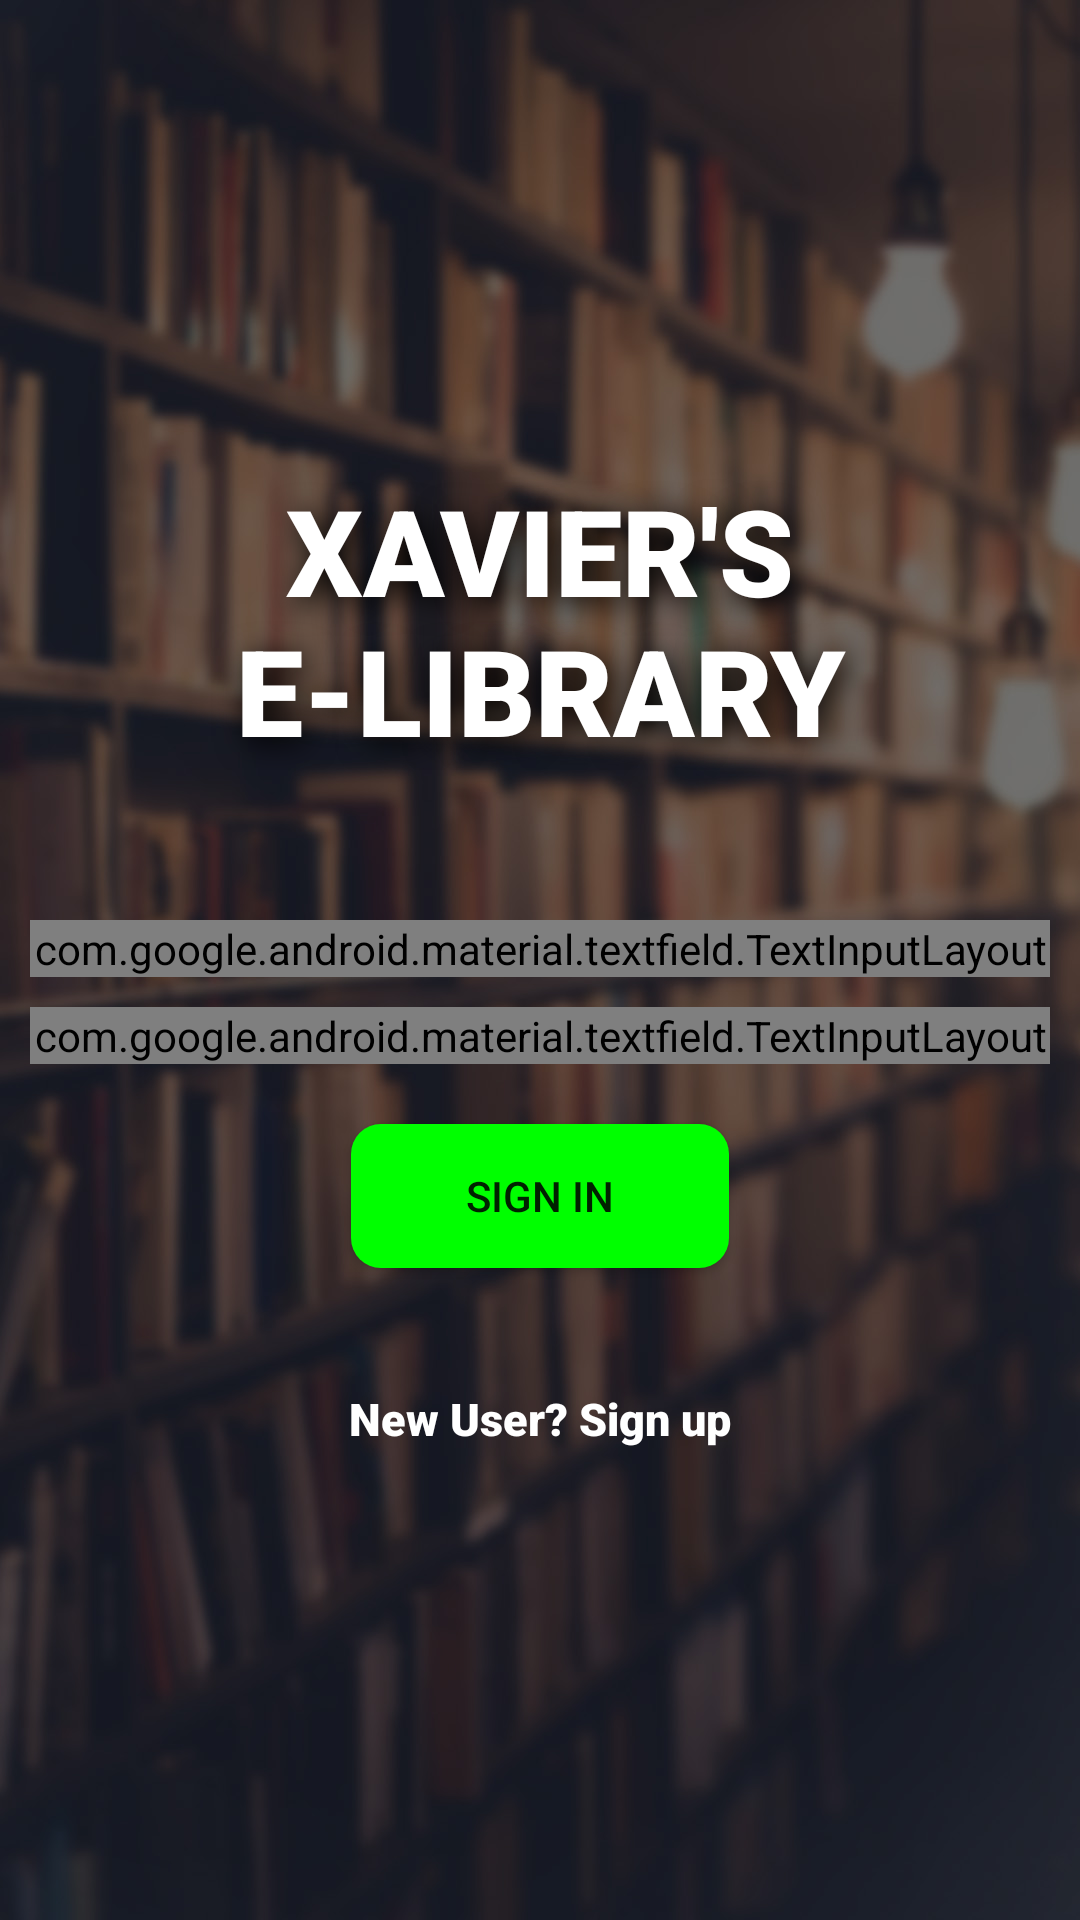

The Android layout XML behind this screen, and the referenced resources:
<!-- AndroidManifest.xml: application theme AppTheme -->
<!-- res/layout/activity_signin.xml -->
<?xml version="1.0" encoding="utf-8"?>
<RelativeLayout xmlns:app="http://schemas.android.com/apk/res-auto"
    xmlns:tools="http://schemas.android.com/tools"
    xmlns:android="http://schemas.android.com/apk/res/android"
    android:layout_width="match_parent"
    android:layout_height="match_parent"
    tools:context=".SignInActivity"
    android:orientation="vertical"
    android:background="@drawable/lib2"
    android:backgroundTintMode="multiply">

    <ScrollView
        android:layout_width="match_parent"
        android:layout_height="wrap_content"
        android:layout_centerVertical="true">

        <LinearLayout
            android:layout_width="match_parent"
            android:layout_height="wrap_content"
            android:orientation="vertical">

            <TextView
                android:layout_width="match_parent"
                android:layout_height="wrap_content"
                android:fontFamily="sans-serif-black"
                android:text="XAVIER'S E-LIBRARY"
                android:textSize="40dp"
                android:layout_margin="20dp"
                android:gravity="center"
                android:textColor="#FFFFFF"
                android:shadowColor="#000000"
                android:shadowDx="5"
                android:shadowDy="5"
                android:shadowRadius="25"/>

            <android.support.design.widget.TextInputLayout
                android:layout_width="match_parent"
                android:layout_marginTop="30dp"
                android:layout_height="wrap_content"
                style="@style/WhiteBoxTextInputLayoutStyle"
                android:layout_marginLeft="10dp"
                android:layout_marginRight="10dp"
                android:background="@drawable/whitebg"

                android:hint="User ID"

                android:id="@+id/editID">

                <android.support.design.widget.TextInputEditText
                    android:layout_width="match_parent"
                    android:layout_height="wrap_content"
                    android:fontFamily="sans-serif-medium"
                    android:inputType="textEmailAddress" />

            </android.support.design.widget.TextInputLayout>



            <android.support.design.widget.TextInputLayout
                android:layout_width="match_parent"
                android:layout_height="wrap_content"
                android:id="@+id/editPass"
                android:layout_marginTop="10dp"
                style="@style/WhiteBoxTextInputLayoutStyle"
                android:layout_marginLeft="10dp"
                android:background="@drawable/whitebg"

                android:layout_marginRight="10dp"
                android:hint="Password"

                app:passwordToggleEnabled="true">

                <android.support.design.widget.TextInputEditText
                    android:layout_width="match_parent"
                    android:layout_height="wrap_content"
                    android:fontFamily="sans-serif-medium"
                    android:inputType="textPassword" />


            </android.support.design.widget.TextInputLayout>


            <Button
                android:id="@+id/buttonSignIn"
                android:layout_width="126dp"
                android:layout_height="wrap_content"
                android:layout_margin="20dp"
                android:layout_marginTop="10dp"
                android:layout_gravity="center"
                android:background="@drawable/round_button"
                android:text="Sign in" />

            <TextView
                android:id="@+id/toSignUp"
                android:layout_width="match_parent"
                android:layout_marginTop="10dp"
                android:layout_height="wrap_content"
                android:gravity="center"
                android:fontFamily="sans-serif-black"
                android:text="New User? Sign up"
                android:layout_margin="20dp"
                android:textSize="15dp"
                android:textColor="#FFFFFF"/>



        </LinearLayout>

    </ScrollView>

</RelativeLayout>
<!-- resources referenced by this layout -->
<resources>
  <!-- drawable lib2: jpeg bitmap (drawable, 164792 bytes) -->
  <!-- drawable round_button (drawable) -->
  <shape xmlns:android="http://schemas.android.com/apk/res/android"
          android:shape="rectangle">
          <corners android:radius="10dp"/>
          <solid android:color="#00ff00"/>
      </shape>
  <!-- drawable whitebg (drawable) -->
  <shape xmlns:android="http://schemas.android.com/apk/res/android"
      android:shape="rectangle">
      <corners android:radius="10dp"/>
      <solid android:color="#ffffff"/>
  </shape>
  <style name="WhiteBoxTextInputLayoutStyle" parent="Widget.MaterialComponents.TextInputLayout.OutlinedBox">
          <item name="boxBackgroundColor">@android:color/white</item>
          <item name="boxStrokeColor">@android:color/white</item>
          
      </style>
  <style name="AppTheme" parent="Theme.AppCompat.Light.DarkActionBar">
          
          <item name="colorPrimary">@color/colorPrimary</item>
          <item name="colorPrimaryDark">@color/colorPrimaryDark</item>
          <item name="colorAccent">@color/colorAccent</item>
          <item name="colorBackgroundFloating">@color/background</item>
      </style>
  <!-- not gathered from this repository: default colours our renderer supplied (Android Studio template values) -->
  <color name="colorPrimary">#FF6200EE</color>
  <color name="colorPrimaryDark">#FF3700B3</color>
  <color name="colorAccent">#FF03DAC5</color>
</resources>
